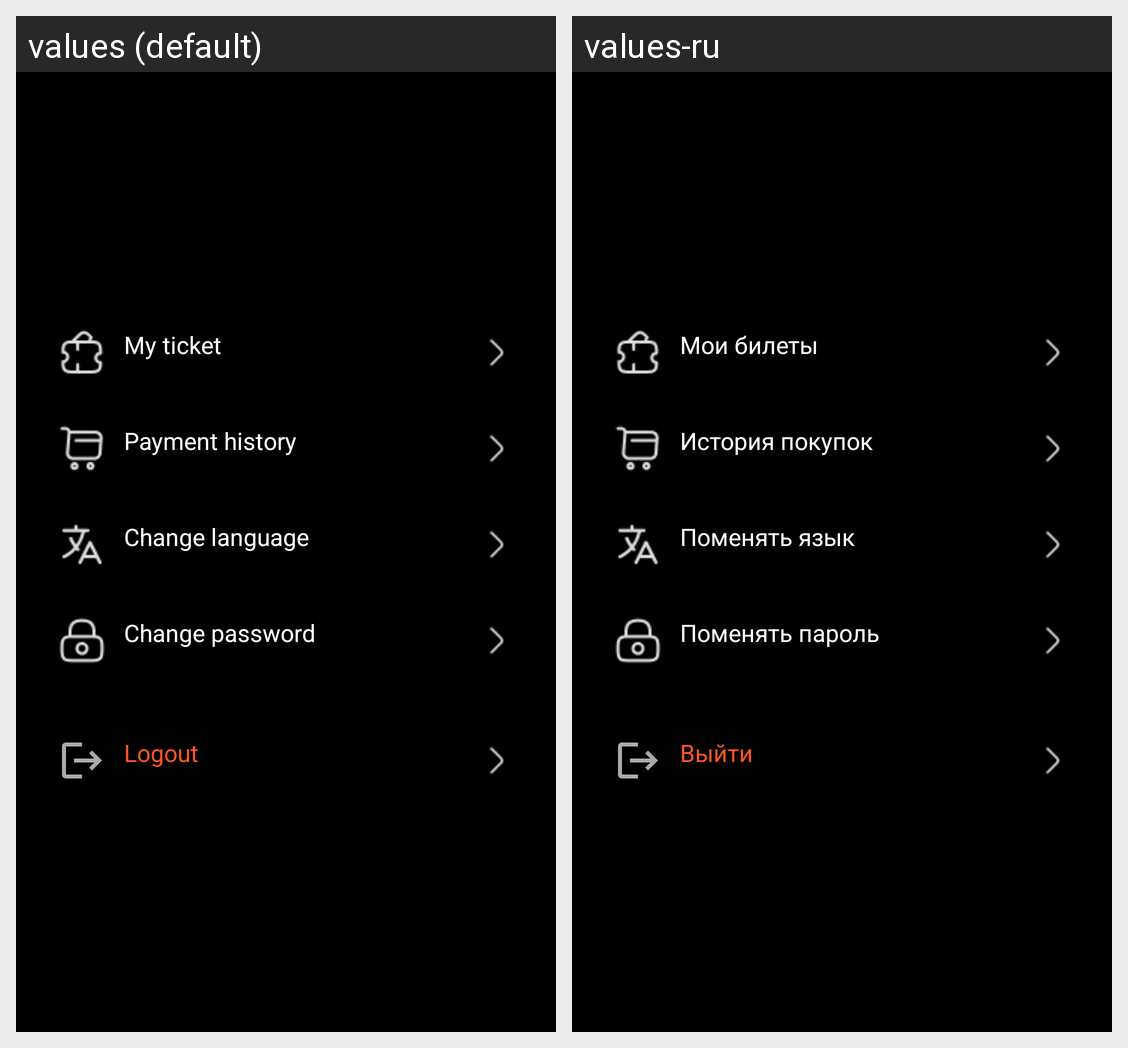

Here is an Android app screen in its default locale and in the app's own translations. Write out the translated-string differences for the strings that appear on this screen.
Android screen res/layout/fragment_profile.xml rendered under 2 locales, left to right: values (default), values-ru. Device: Nexus 5 (rendered at 1080×1920; each locale shown at half size, 540×960, under a caption strip naming it); theme Theme.CinemaATL.
Strings drawn on this screen, with the default value and each locale's value (text and hints the layout hard-codes, and strings that could not be matched under every locale, appear in the picture but are not listed):

my_ticket_profile
  values: My ticket
  values-ru: Мои билеты

payment_history_profile
  values: Payment history
  values-ru: История покупок

change_language_profile
  values: Change language
  values-ru: Поменять язык

change_password_profile
  values: Change password
  values-ru: Поменять пароль

logout_profile
  values: Logout
  values-ru: Выйти
